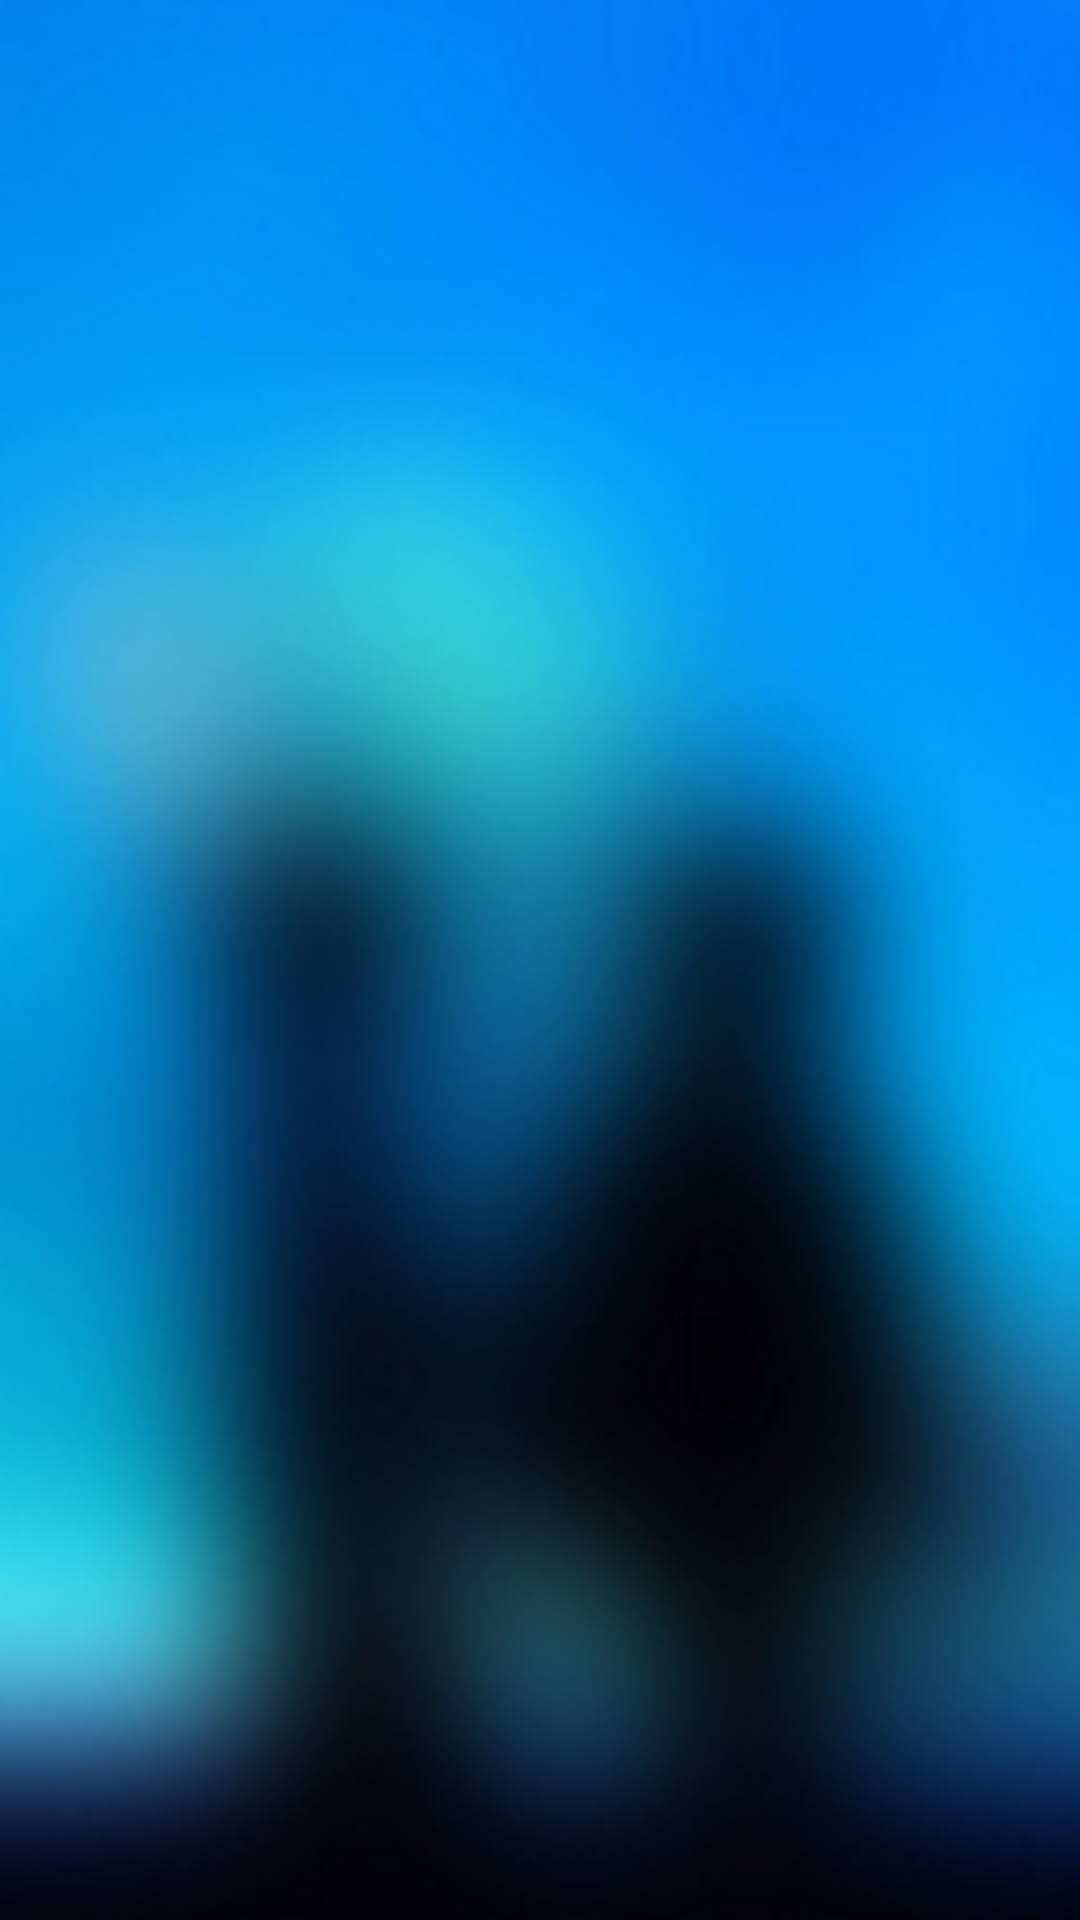

Here is an Android app screen rendered from its layout file. Give the layout XML and the strings, colors and styles it references.
<!-- AndroidManifest.xml: application theme AppTheme -->
<!-- res/layout/splash.xml -->
<?xml version="1.0" encoding="utf-8"?>
<LinearLayout xmlns:android="http://schemas.android.com/apk/res/android"
    android:layout_width="match_parent"
    android:layout_height="match_parent"
    android:id="@+id/splash_root"
    android:orientation="vertical"
    android:background="@drawable/splash" >
    
    <ImageView 
        android:layout_width="match_parent"
        android:layout_height="match_parent"
        android:contentDescription="@string/splash"
        android:src="@drawable/splash"
        android:scaleType="fitXY"
	/>
    
</LinearLayout>
<!-- resources referenced by this layout -->
<resources>
  <!-- drawable splash: png bitmap (drawable-hdpi, 99006 bytes) -->
  <string name="splash">开屏页</string>
  <style name="AppTheme" parent="AppBaseTheme">
          
      </style>
  <style name="AppBaseTheme" parent="android:Theme.Light">
          
      </style>
</resources>
